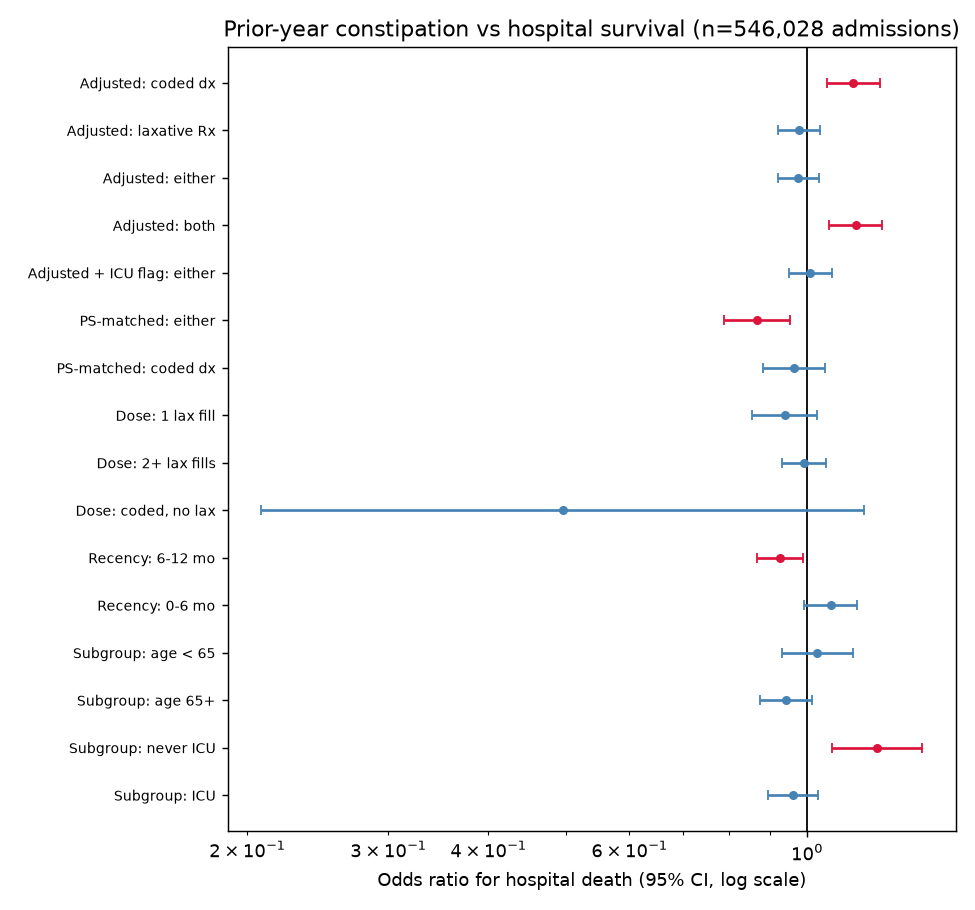

The data file committed next to this chart (first rows):
model, or, lo, hi
adjusted:coded, 1.142, 1.058, 1.232
adjusted:lax_any, 0.9778, 0.9209, 1.038
adjusted:either, 0.9754, 0.9186, 1.036
adjusted:both, 1.151, 1.066, 1.242
adjusted+ICU:either, 1.009, 0.9484, 1.075
matched:either, 0.8662, 0.7877, 0.9524
matched:coded, 0.9628, 0.8811, 1.052
dose_1, 0.9372, 0.8526, 1.03
dose_2+, 0.9906, 0.9296, 1.056
dose_coded_only, 0.4954, 0.2082, 1.179
recency_remote, 0.9248, 0.866, 0.9876
recency_recent, 1.07, 0.9915, 1.154
subgroup:age<65, 1.03, 0.9298, 1.141
subgroup:age65+, 0.9411, 0.8733, 1.014
subgroup:noICU, 1.223, 1.073, 1.393
subgroup:ICU, 0.9611, 0.8948, 1.032
